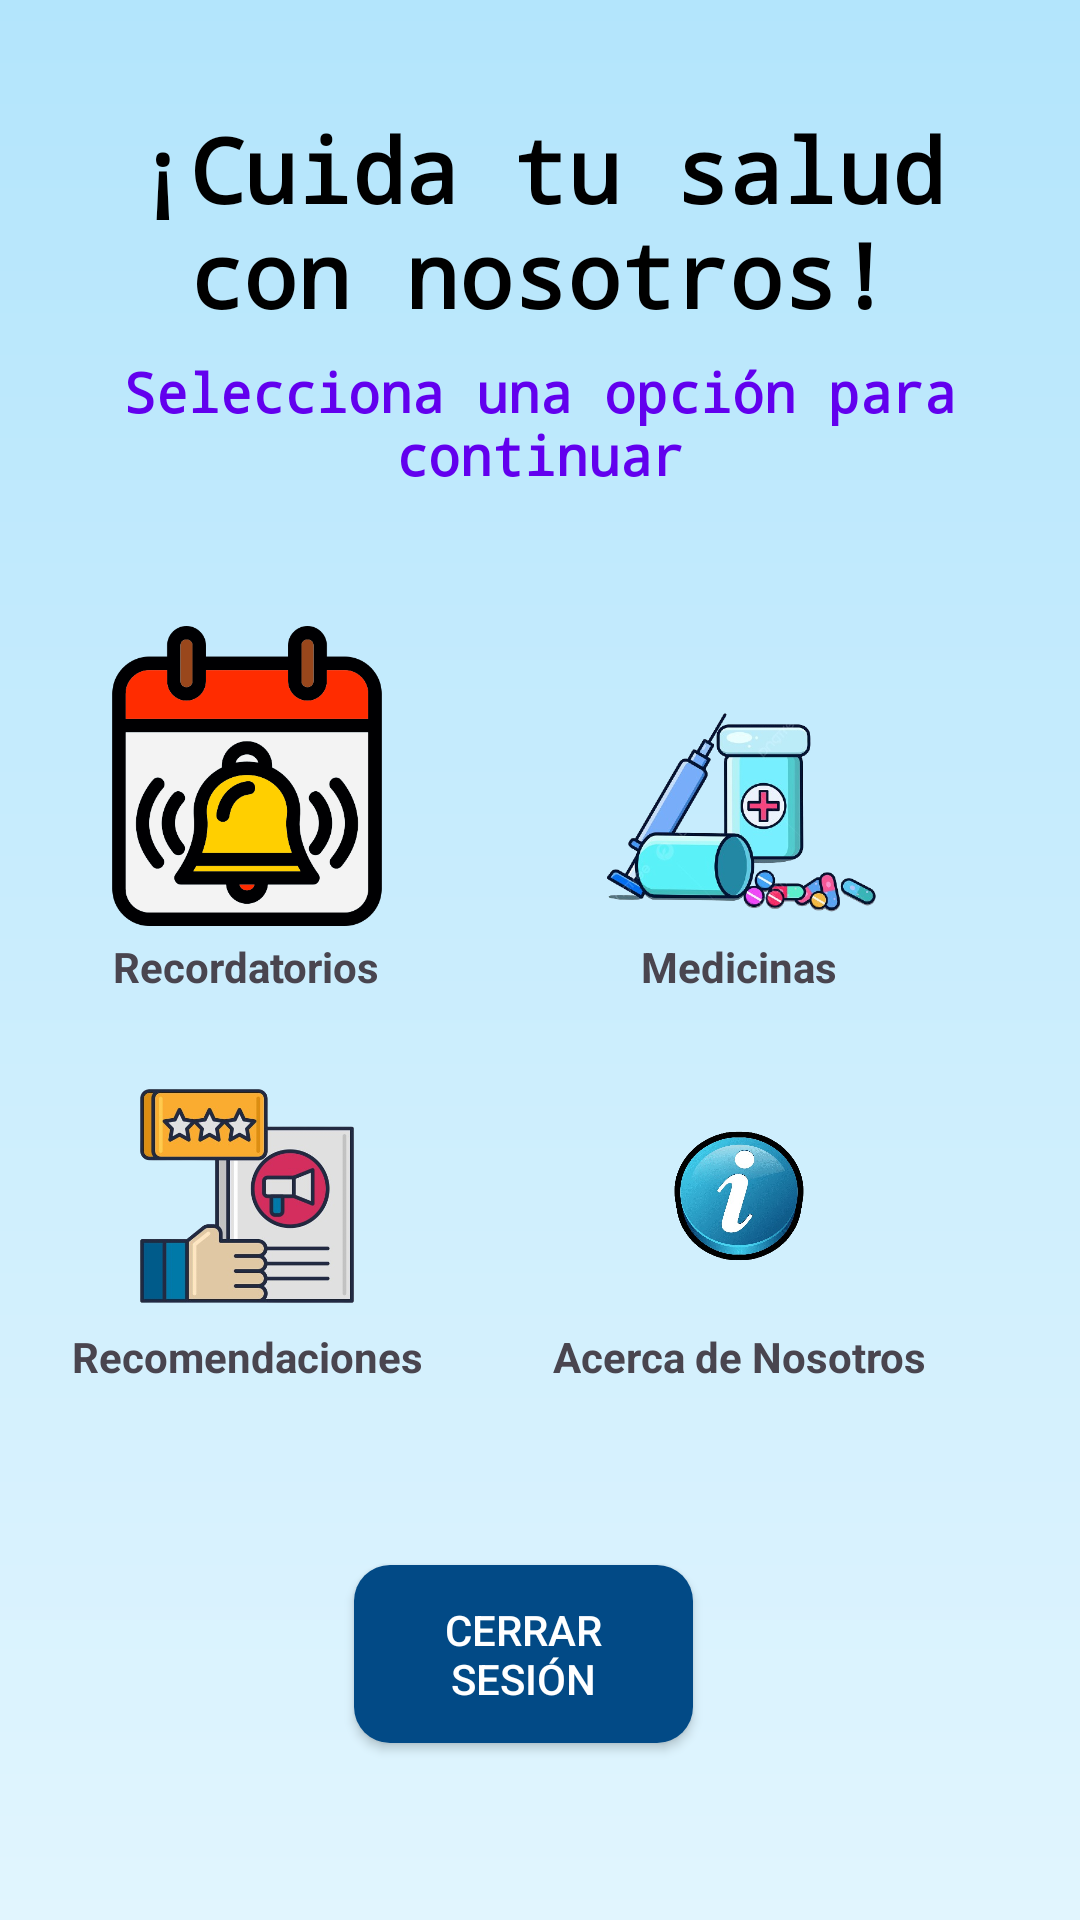

This screen was rendered from an Android layout file. Write that file and the resources it references.
<!-- AndroidManifest.xml: application theme Theme.AndroidMed -->
<!-- res/layout/activity_user_dashboard.xml -->
<RelativeLayout xmlns:android="http://schemas.android.com/apk/res/android"
    xmlns:tools="http://schemas.android.com/tools"
    android:layout_width="match_parent"
    android:layout_height="match_parent"
    android:padding="16dp"
    android:background="@drawable/background_gradient"
    tools:context=".activities.UserDashboardActivity">

    <TextView
        android:id="@+id/dashboardTitle"
        android:layout_width="382dp"
        android:layout_height="wrap_content"
        android:layout_marginTop="20dp"
        android:fontFamily="monospace"
        android:text="¡Cuida tu salud con nosotros!"
        android:textAlignment="center"
        android:textColor="@color/black"
        android:textSize="30sp"
        android:textStyle="bold" />

    
    <TextView
        android:id="@+id/guideText"
        android:layout_width="wrap_content"
        android:layout_height="wrap_content"
        android:layout_below="@id/dashboardTitle"
        android:layout_marginTop="7dp"
        android:fontFamily="monospace"
        android:text="Selecciona una opción para continuar"
        android:textAlignment="center"
        android:textColor="@color/primary"
        android:textSize="18sp"
        android:textStyle="bold" />

    <GridLayout
        android:id="@+id/gridLayout"
        android:layout_width="395dp"
        android:layout_height="280dp"
        android:layout_below="@id/guideText"
        android:layout_marginTop="35dp"
        android:columnCount="2"
        android:rowCount="2">

        

        

        <LinearLayout
            android:layout_width="wrap_content"
            android:layout_height="wrap_content"
            android:layout_row="0"
            android:layout_column="0"
            android:layout_gravity="center"
            android:clickable="true"
            android:gravity="center"
            android:onClick="onRemindersClick"
            android:orientation="vertical"
            android:padding="8dp">

            <ImageView
                android:layout_width="100dp"
                android:layout_height="100dp"
                android:contentDescription="Recordatorios"
                android:src="@drawable/ic_reminder" />

            <TextView
                android:layout_width="wrap_content"
                android:layout_height="wrap_content"
                android:layout_marginTop="4dp"
                android:text="Recordatorios"
                android:textSize="14sp"
                android:textStyle="bold" />
        </LinearLayout>

        <LinearLayout
            android:layout_width="113dp"
            android:layout_height="143dp"
            android:layout_gravity="center"
            android:clickable="true"
            android:gravity="center"
            android:onClick="onMedicinesClick"
            android:orientation="vertical"
            android:padding="8dp">

            <ImageView
                android:layout_width="100dp"
                android:layout_height="100dp"
                android:contentDescription="Medicinas"
                android:src="@drawable/ic_medicine" />

            <TextView
                android:layout_width="wrap_content"
                android:layout_height="wrap_content"
                android:layout_marginTop="4dp"
                android:text="Medicinas"
                android:textSize="14sp"
                android:textStyle="bold" />
        </LinearLayout>

        
        <LinearLayout
            android:layout_width="wrap_content"
            android:layout_height="wrap_content"
            android:layout_gravity="center"
            android:clickable="true"
            android:gravity="center"
            android:onClick="onRecommendationsClick"
            android:orientation="vertical"
            android:padding="8dp">

            <ImageView
                android:layout_width="80dp"
                android:layout_height="80dp"
                android:contentDescription="Recomendaciones"
                android:src="@drawable/ic_recommendation" />

            <TextView
                android:layout_width="wrap_content"
                android:layout_height="wrap_content"
                android:layout_marginTop="4dp"
                android:text="Recomendaciones"
                android:textSize="14sp"
                android:textStyle="bold" />
        </LinearLayout>

        
        <LinearLayout
            android:layout_width="wrap_content"
            android:layout_height="wrap_content"
            android:layout_gravity="center"
            android:clickable="true"
            android:gravity="center"
            android:onClick="onAboutUsClick"
            android:orientation="vertical"
            android:padding="8dp">

            <ImageView
                android:layout_width="80dp"
                android:layout_height="80dp"
                android:contentDescription="Acerca de Nosotros"
                android:src="@drawable/ic_about_us" />

            <TextView
                android:layout_width="wrap_content"
                android:layout_height="wrap_content"
                android:layout_marginTop="4dp"
                android:text="Acerca de Nosotros"
                android:textSize="14sp"
                android:textStyle="bold" />
        </LinearLayout>

    </GridLayout>

    <Button
        android:id="@+id/logoutButton"
        android:layout_width="180dp"
        android:layout_height="wrap_content"
        android:layout_below="@+id/gridLayout"
        android:layout_alignParentStart="true"
        android:layout_alignParentEnd="true"
        android:layout_marginStart="102dp"
        android:layout_marginTop="43dp"
        android:layout_marginEnd="113dp"
        android:background="@drawable/rounded_button"
        android:onClick="onLogoutClick"
        android:padding="12dp"
        android:text="Cerrar Sesión"
        android:textColor="@color/button_text_color"
        android:textColorLink="#EDBC73" />
</RelativeLayout>
<!-- resources referenced by this layout -->
<resources>
  <color name="black">#000000</color>
  <color name="button_text_color">#FFFFFF</color>
  <color name="primary">#6200EE</color>
  <!-- drawable background_gradient (drawable) -->
  <layer-list xmlns:android="http://schemas.android.com/apk/res/android">
      <item>
          <shape android:shape="rectangle">
              <gradient
                  android:startColor="#B3E5FC"
                  android:endColor="#E1F5FE"
                  android:angle="270"/>
          </shape>
      </item>
  </layer-list>
  <!-- drawable ic_about_us: png bitmap (drawable, 195276 bytes) -->
  <!-- drawable ic_medicine: png bitmap (drawable, 133265 bytes) -->
  <!-- drawable ic_recommendation: png bitmap (drawable, 132294 bytes) -->
  <!-- drawable ic_reminder: png bitmap (drawable, 27506 bytes) -->
  <!-- drawable rounded_button (drawable) -->
  <ripple xmlns:android="http://schemas.android.com/apk/res/android"
      android:color="?android:colorControlHighlight">
      <item>
          <shape android:shape="rectangle">
              <solid android:color="@color/secondary" />
              <corners android:radius="12dp" />
              <padding
                  android:bottom="16dp"
                  android:left="16dp"
                  android:right="16dp"
                  android:top="16dp" />
          </shape>
      </item>
  </ripple>
  <style name="Theme.AndroidMed" parent="Base.Theme.AndroidMed" />
  <color name="secondary">#024A86</color>
  <style name="Base.Theme.AndroidMed" parent="Theme.Material3.DayNight.NoActionBar">
          
          
      </style>
</resources>
